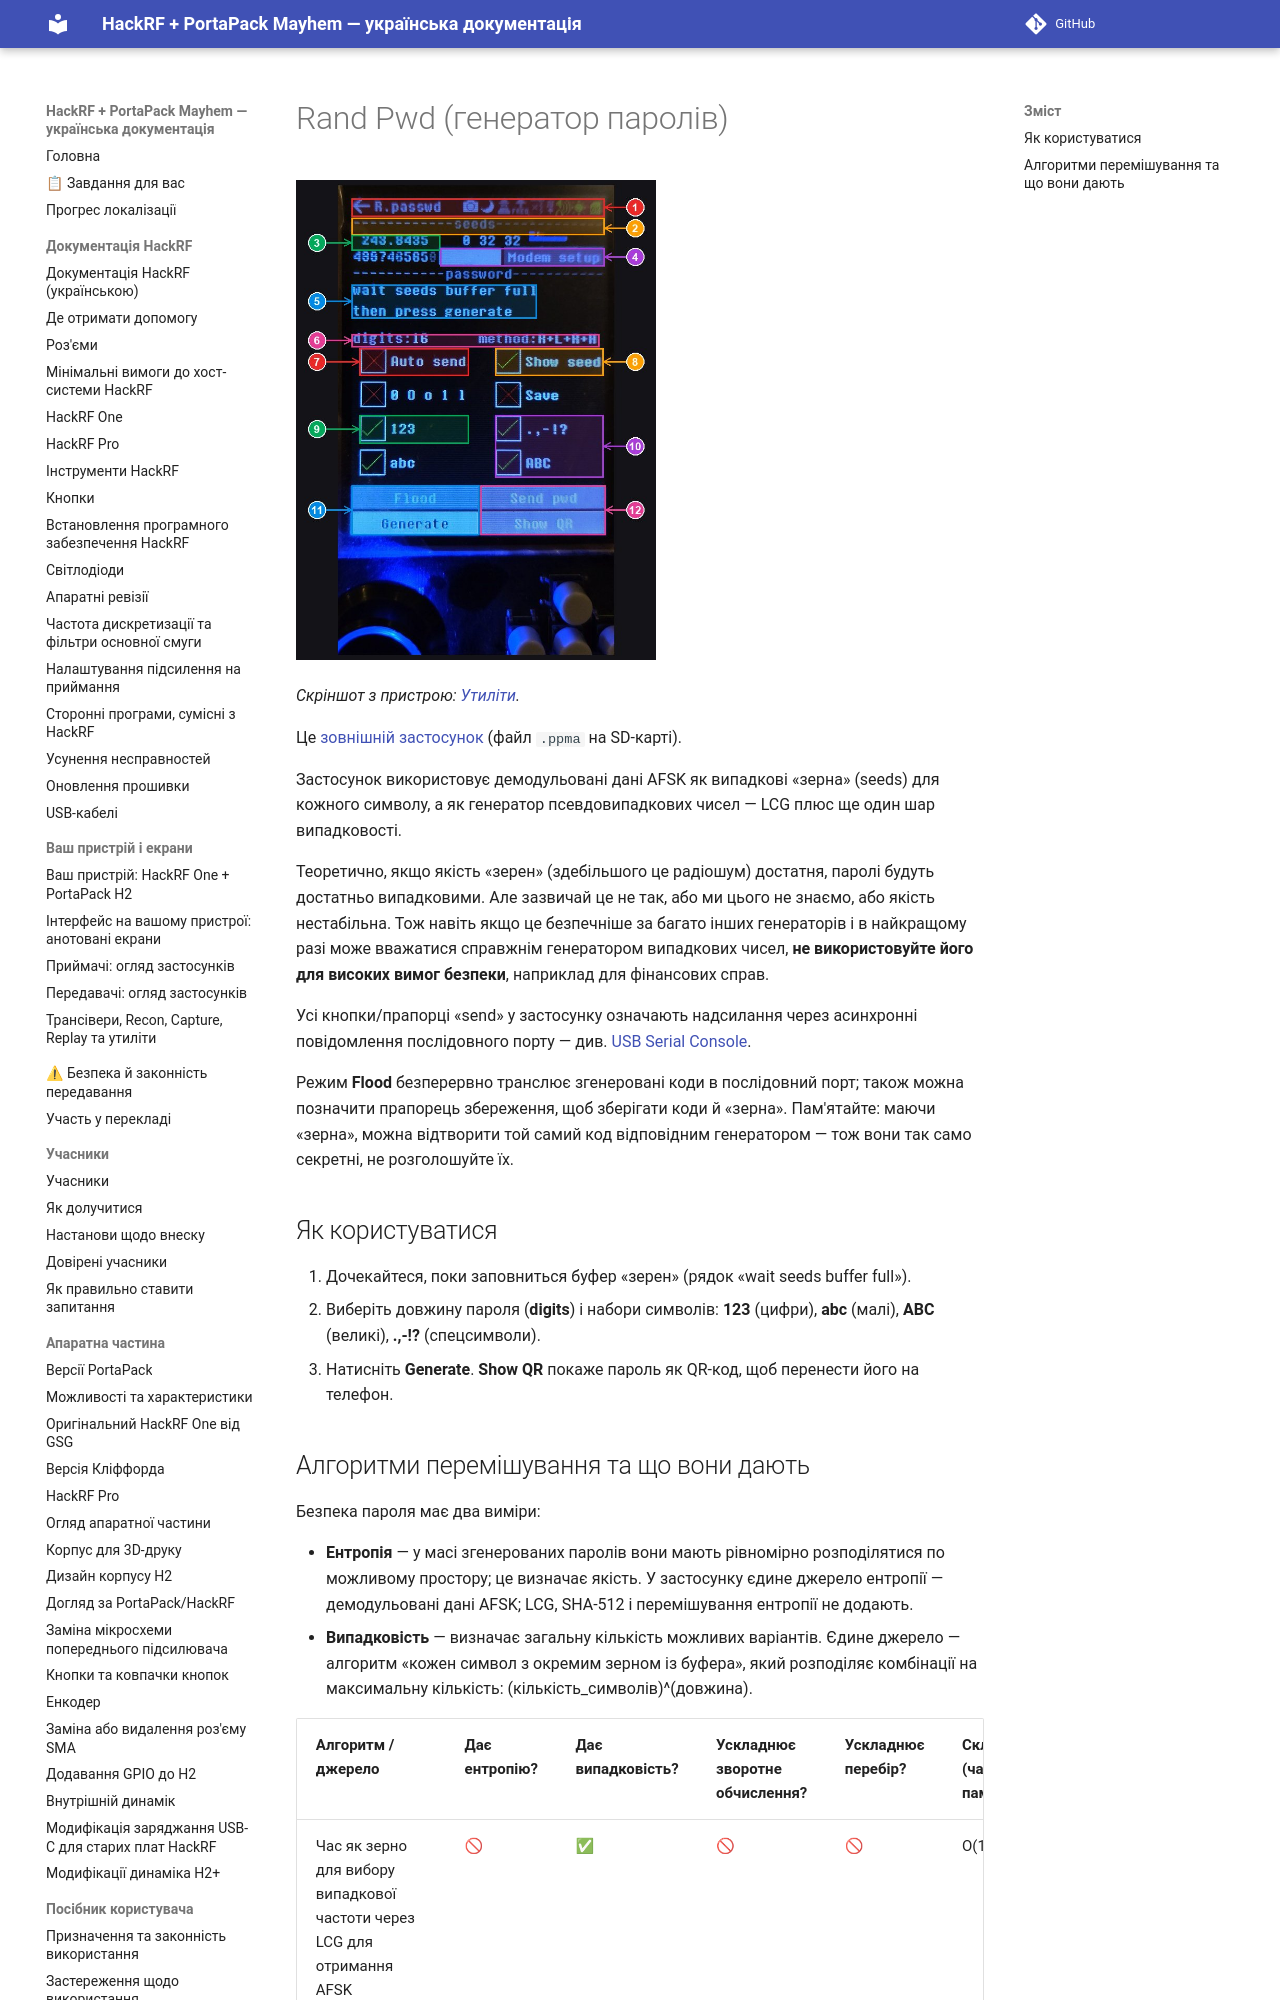

repository: FixerHack/hackrf-portapack-ua · page: random-password/index.html · generator: mkdocs

# Rand Pwd (генератор паролів)

![Rand Pwd на пристрої](annotated/app-101.jpg){ width="360" }

*Скріншот з пристрою: [Утиліти](Screens-Other#shot-101).*

Це [зовнішній застосунок](External-apps-informations) (файл `.ppma` на SD-карті).

Застосунок використовує демодульовані дані AFSK як випадкові «зерна» (seeds) для кожного символу, а як генератор псевдовипадкових чисел — LCG плюс ще один шар випадковості.
